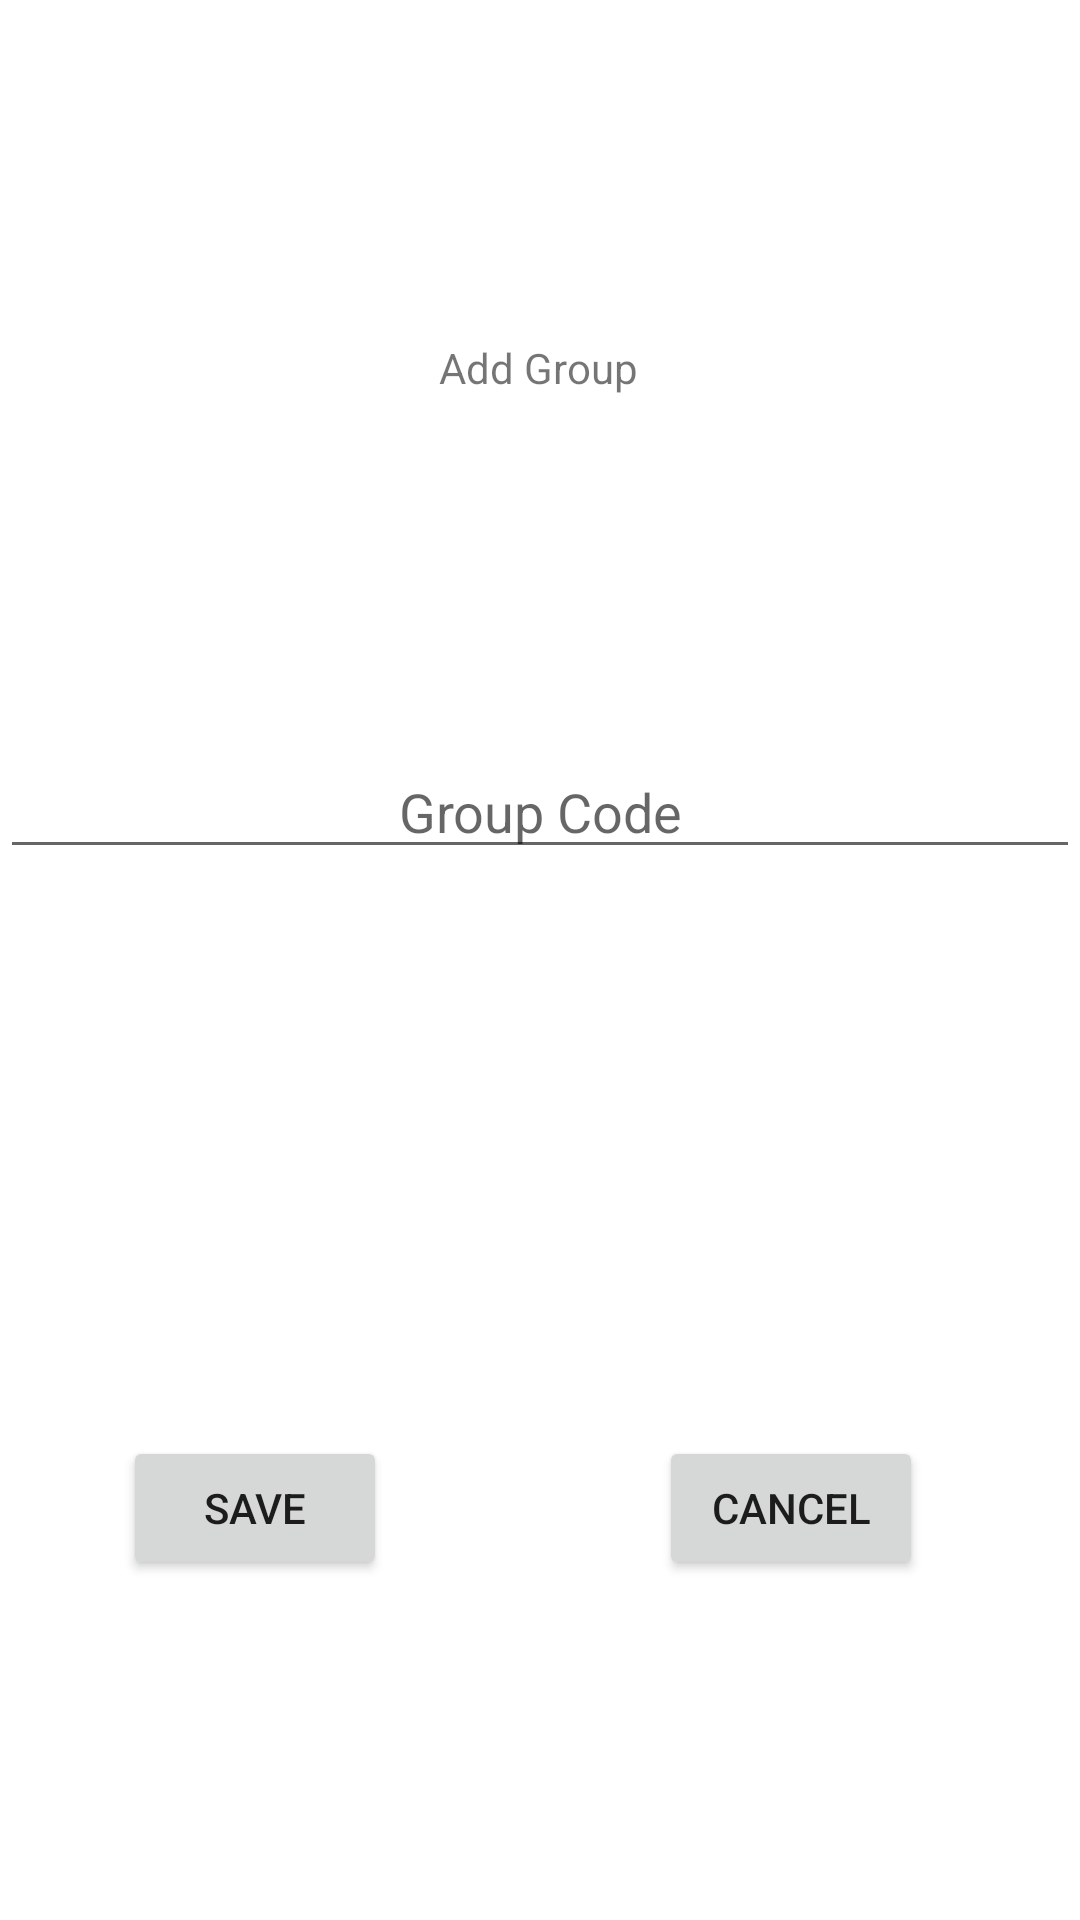

Reconstruct the res/layout file that produces this screen, plus the resources it refers to.
<!-- AndroidManifest.xml: application theme Theme.DivvyUp -->
<!-- res/layout/popup_add.xml -->
<?xml version="1.0" encoding="utf-8"?>
<androidx.constraintlayout.widget.ConstraintLayout xmlns:android="http://schemas.android.com/apk/res/android"
    xmlns:tools="http://schemas.android.com/tools"
    android:layout_width="match_parent"
    android:layout_height="match_parent"
    xmlns:app="http://schemas.android.com/apk/res-auto"
    android:orientation="vertical">

    <EditText
        android:id="@+id/newItem_name"
        android:layout_width="match_parent"
        android:layout_height="wrap_content"

        android:gravity="center_horizontal"
        android:hint="@string/group_code"
        android:textAlignment="center"

        app:layout_constraintBottom_toBottomOf="parent"
        app:layout_constraintEnd_toEndOf="parent"
        app:layout_constraintHorizontal_bias="0.0"
        app:layout_constraintStart_toStartOf="parent"
        app:layout_constraintTop_toBottomOf="@+id/textView3"
        app:layout_constraintVertical_bias="0.249" />

    <Button
        android:id="@+id/save_button"
        android:layout_width="wrap_content"
        android:layout_height="wrap_content"
        android:layout_marginTop="32dp"
        app:layout_constraintBottom_toBottomOf="parent"
        app:layout_constraintEnd_toEndOf="parent"
        app:layout_constraintHorizontal_bias="0.151"
        app:layout_constraintStart_toStartOf="parent"
        app:layout_constraintTop_toBottomOf="@+id/newItem_name"
        app:layout_constraintVertical_bias="0.581"
        android:text="@string/save"/>

    <Button
        android:id="@+id/cancel_button"
        android:layout_width="wrap_content"
        android:layout_height="wrap_content"
        android:layout_marginTop="32dp"
        app:layout_constraintBottom_toBottomOf="parent"
        app:layout_constraintEnd_toEndOf="parent"
        app:layout_constraintHorizontal_bias="0.808"
        app:layout_constraintStart_toStartOf="parent"
        app:layout_constraintTop_toBottomOf="@+id/newItem_name"
        app:layout_constraintVertical_bias="0.581"
        android:text="@string/cancel"/>

    <TextView
        android:id="@+id/textView3"
        android:layout_width="wrap_content"
        android:layout_height="wrap_content"
        android:text="@string/add_group"
        app:layout_constraintBottom_toBottomOf="parent"
        app:layout_constraintEnd_toEndOf="parent"
        app:layout_constraintHorizontal_bias="0.498"
        app:layout_constraintStart_toStartOf="parent"
        app:layout_constraintTop_toTopOf="parent"
        app:layout_constraintVertical_bias="0.182" />

</androidx.constraintlayout.widget.ConstraintLayout>
<!-- resources referenced by this layout -->
<resources>
  <string name="add_group">Add Group</string>
  <string name="cancel">Cancel</string>
  <string name="group_code">Group Code</string>
  <string name="save">Save</string>
  <style name="Theme.DivvyUp" parent="Theme.MaterialComponents.DayNight.DarkActionBar">
          
          <item name="colorPrimary">@color/orange</item>
          <item name="colorPrimaryVariant">@color/orange_alt</item>
          <item name="colorOnPrimary">@color/black</item>
          
          <item name="colorSecondary">@color/light_blue</item>
          <item name="colorSecondaryVariant">@color/dark_blue</item>
          <item name="colorOnSecondary">@color/white</item>
          
          <item name="android:statusBarColor" tools:targetApi="l">?attr/colorPrimaryVariant</item>
          
      </style>
  <color name="orange">#FAAA3D</color>
  <color name="orange_alt">#E69D37</color>
  <color name="black">#FF000000</color>
  <color name="light_blue">#84B8D9</color>
  <color name="dark_blue">#3A6C8C</color>
  <color name="white">#FFFFFFFF</color>
</resources>
